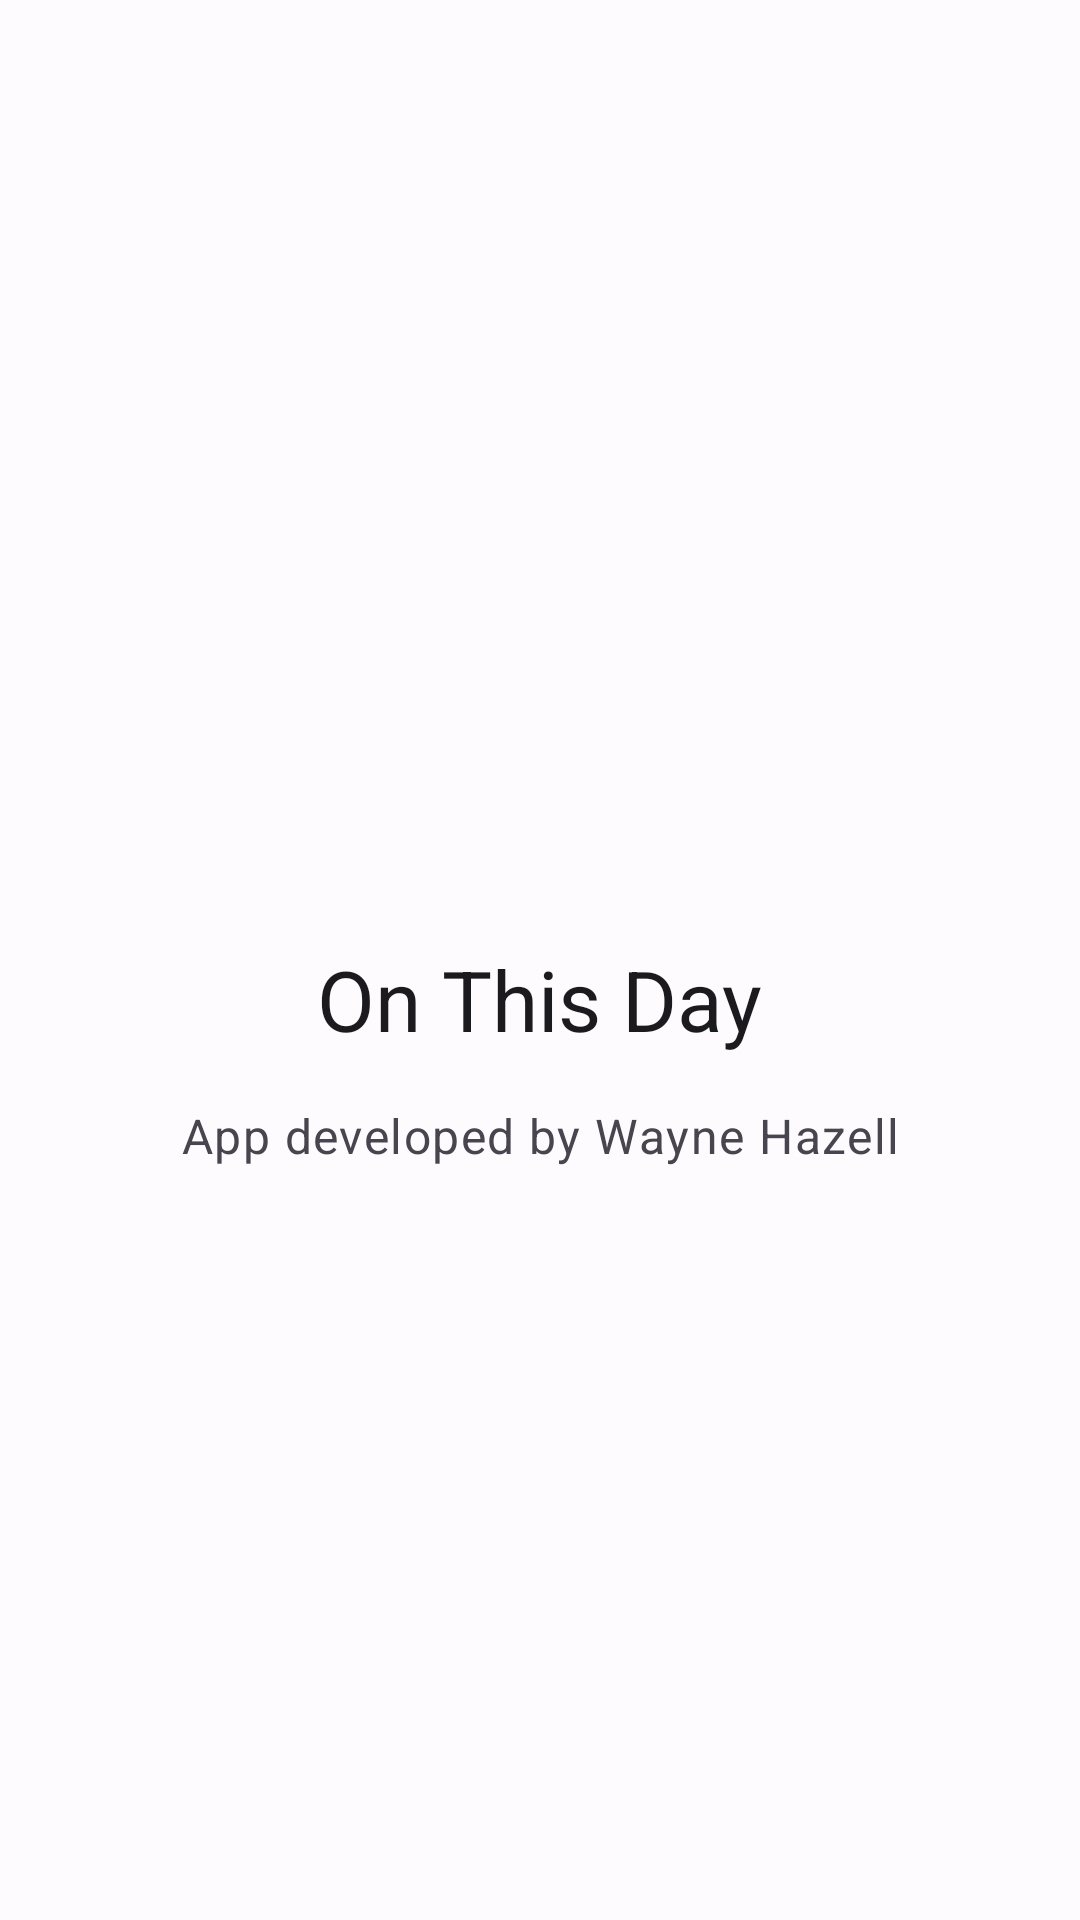

This screen was rendered from an Android layout file. Write that file and the resources it references.
<!-- AndroidManifest.xml: activity theme Theme.OnThisDay -->
<!-- res/layout/activity_about.xml -->
<?xml version="1.0" encoding="utf-8"?>
<androidx.coordinatorlayout.widget.CoordinatorLayout
    xmlns:android="http://schemas.android.com/apk/res/android"
    xmlns:app="http://schemas.android.com/apk/res-auto"
    android:layout_width="match_parent"
    android:layout_height="match_parent"
    android:background="?attr/colorSurface"
    android:fitsSystemWindows="true">

    <com.google.android.material.appbar.AppBarLayout
        android:layout_width="match_parent"
        android:layout_height="wrap_content"
        android:fitsSystemWindows="true">

        <com.google.android.material.appbar.MaterialToolbar
            android:id="@+id/toolbar"
            android:layout_width="match_parent"
            android:layout_height="?attr/actionBarSize" />

    </com.google.android.material.appbar.AppBarLayout>

    <LinearLayout
        android:layout_width="match_parent"
        android:layout_height="match_parent"
        android:orientation="vertical"
        android:gravity="center"
        android:padding="32dp"
        app:layout_behavior="@string/appbar_scrolling_view_behavior">

        <TextView
            android:layout_width="wrap_content"
            android:layout_height="wrap_content"
            android:text="@string/app_name"
            android:textAppearance="@style/TextAppearance.Material3.HeadlineMedium"
            android:textColor="?attr/colorOnSurface"
            android:layout_marginBottom="16dp" />

        <TextView
            android:layout_width="wrap_content"
            android:layout_height="wrap_content"
            android:text="@string/about_developer"
            android:textAppearance="@style/TextAppearance.Material3.BodyLarge"
            android:textColor="?attr/colorOnSurfaceVariant"
            android:textAlignment="center" />

    </LinearLayout>

</androidx.coordinatorlayout.widget.CoordinatorLayout>
<!-- resources referenced by this layout -->
<resources>
  <string name="about_developer">App developed by Wayne Hazell</string>
  <string name="app_name">On This Day</string>
  <style name="Theme.OnThisDay" parent="Theme.Material3.Light.NoActionBar">
          <item name="colorPrimary">@color/md_theme_light_primary</item>
          <item name="colorOnPrimary">@color/md_theme_light_onPrimary</item>
          <item name="colorPrimaryContainer">@color/md_theme_light_primaryContainer</item>
          <item name="colorOnPrimaryContainer">@color/md_theme_light_onPrimaryContainer</item>
          <item name="android:colorBackground">@color/md_theme_light_background</item>
          <item name="colorSurface">@color/md_theme_light_surface</item>
          <item name="colorOnSurface">@color/md_theme_light_onSurface</item>
          <item name="colorSurfaceVariant">@color/md_theme_light_surfaceVariant</item>
          <item name="colorOnSurfaceVariant">@color/md_theme_light_onSurfaceVariant</item>
          <item name="android:windowLightStatusBar">true</item>
          <item name="android:statusBarColor">@android:color/transparent</item>
          <item name="android:navigationBarColor">@android:color/transparent</item>
          <item name="android:windowLayoutInDisplayCutoutMode">shortEdges</item>
      </style>
  <color name="md_theme_light_primary">#5B5EA6</color>
  <color name="md_theme_light_onPrimary">#FFFFFF</color>
  <color name="md_theme_light_primaryContainer">#E1DFFF</color>
  <color name="md_theme_light_onPrimaryContainer">#160066</color>
  <color name="md_theme_light_background">#FEFBFF</color>
  <color name="md_theme_light_surface">#FEFBFF</color>
  <color name="md_theme_light_onSurface">#1B1B1F</color>
  <color name="md_theme_light_surfaceVariant">#E4E1EC</color>
  <color name="md_theme_light_onSurfaceVariant">#47464F</color>
</resources>
